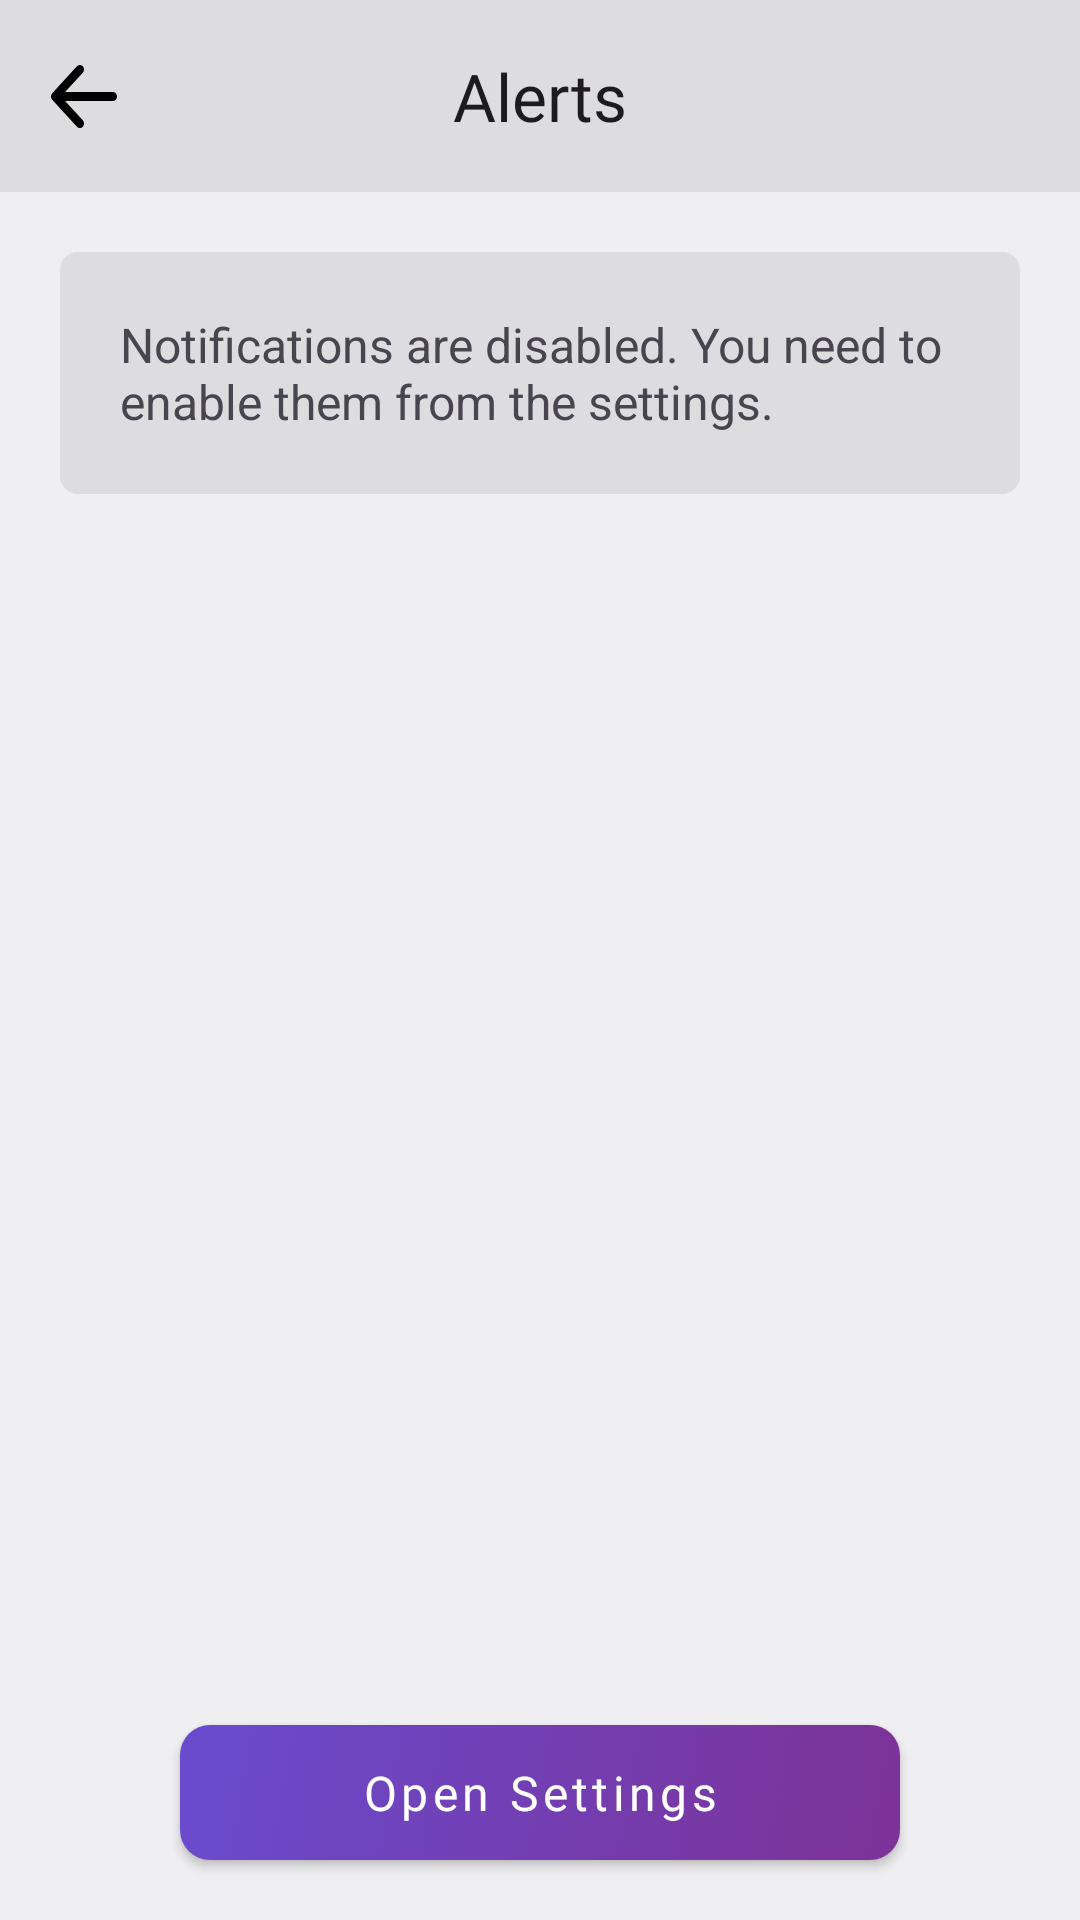

Write the Android layout XML for this screen, with the resource values it uses.
<!-- AndroidManifest.xml: activity theme Theme.BudgetGamer.CleanBottom -->
<!-- res/layout/activity_notifications.xml -->
<?xml version="1.0" encoding="utf-8"?>
<RelativeLayout xmlns:android="http://schemas.android.com/apk/res/android"
    xmlns:app="http://schemas.android.com/apk/res-auto"
    xmlns:tools="http://schemas.android.com/tools"
    android:layout_width="match_parent"
    android:layout_height="match_parent"
    android:background="@color/colorBackground"
    android:fitsSystemWindows="true"
    tools:context=".presentation.activities.NotificationsActivity">

    <com.google.android.material.appbar.MaterialToolbar
        android:id="@+id/notifications_activity_bar"
        style="@style/MyTopAppBar.Back"
        android:layout_alignParentStart="true"
        android:layout_alignParentTop="true"
        android:layout_alignParentEnd="true"
        app:title="@string/alerts" />

    <com.google.android.material.switchmaterial.SwitchMaterial
        android:id="@+id/notifications_activity_all"
        style="@style/MySwitch"
        android:layout_below="@id/notifications_activity_bar"
        android:layout_alignParentStart="true"
        android:layout_alignParentEnd="true"
        android:layout_margin="@dimen/screen_margin"
        android:layout_marginTop="@dimen/screen_margin"
        android:layout_marginBottom="@dimen/screen_margin"
        android:background="@drawable/card_background"
        android:text="@string/enable_notifications"
        android:visibility="gone"
        app:layout_constraintWidth_max="@dimen/max_width" />

    <com.google.android.material.textview.MaterialTextView
        android:id="@+id/notifications_activity_message"
        android:layout_width="wrap_content"
        android:layout_height="wrap_content"
        android:layout_below="@id/notifications_activity_bar"
        android:layout_alignParentStart="true"
        android:layout_alignParentEnd="true"
        android:layout_margin="@dimen/screen_margin"
        android:layout_marginTop="@dimen/screen_margin"
        android:layout_marginBottom="@dimen/screen_margin"
        android:background="@drawable/card_background"
        android:padding="@dimen/screen_margin"
        android:text="@string/notifications_disabled"
        android:textSize="16sp"
        app:layout_constraintWidth_max="@dimen/max_width" />

    <com.google.android.material.button.MaterialButton
        android:id="@+id/notifications_activity_button"
        style="@style/MyButton"
        android:layout_alignParentBottom="true"
        android:layout_centerHorizontal="true"
        android:layout_margin="@dimen/screen_margin"
        android:text="@string/open_settings" />

</RelativeLayout>
<!-- resources referenced by this layout -->
<resources>
  <color name="colorBackground">#EFEFF1</color>
  <dimen name="max_width">400dp</dimen>
  <dimen name="screen_margin">20dp</dimen>
  <!-- drawable card_background (drawable) -->
  <?xml version="1.0" encoding="UTF-8"?>
  <shape xmlns:android="http://schemas.android.com/apk/res/android">
      <solid android:color="@color/colorBackgroundSecondary" />
      <corners android:radius="@dimen/card_corner_radius" />
  </shape>
  <string name="alerts">Alerts</string>
  <string name="enable_notifications">Enable all notifications</string>
  <string name="notifications_disabled">Notifications are disabled. You need to enable them from the settings.</string>
  <string name="open_settings">Open Settings</string>
  <style name="MySwitch">
          <item name="android:layout_width">match_parent</item>
          <item name="android:layout_height">65dp</item>
          <item name="android:paddingStart">@dimen/screen_margin</item>
          <item name="android:paddingEnd">@dimen/screen_margin</item>
          <item name="android:fontFamily">@font/roboto_light</item>
          <item name="android:textSize">16sp</item>
          <item name="android:lines">1</item>
          <item name="android:maxLines">1</item>
          <item name="android:ellipsize">end</item>
      </style>
  <style name="MyTopAppBar.Back">
          <item name="navigationIcon">@drawable/ic_back</item>
      </style>
  <style name="Theme.BudgetGamer.CleanBottom" parent="Theme.BudgetGamer">
          <item name="android:navigationBarColor">@color/colorBackground</item>
      </style>
  <color name="colorBackgroundSecondary">#DDDDDF</color>
  <dimen name="card_corner_radius">6dp</dimen>
  <color name="color_white">#FFFFFF</color>
  <!-- drawable button_gradient (drawable) -->
  <?xml version="1.0" encoding="utf-8"?>
  <selector xmlns:android="http://schemas.android.com/apk/res/android">
      <item android:drawable="@drawable/button_gradient_enabled" android:state_enabled="true" />
      <item android:drawable="@drawable/button_gradient_disabled" android:state_enabled="false" />
  </selector>
  <style name="Theme.BudgetGamer" parent="Theme.Material3.Light.NoActionBar">
          <item name="colorPrimary">@color/color_purple</item>
          <item name="colorAccent">@color/color_indigo</item>
  
          
          <item name="android:navigationBarColor">@color/colorBackgroundSecondary</item>
          <item name="android:statusBarColor">@color/colorBackgroundSecondary</item>
          <item name="android:windowLightStatusBar">true</item>
  
          
          <item name="android:windowBackground">@null</item>
          <item name="android:windowDisablePreview">true</item>
          <item name="windowNoTitle">true</item>
      </style>
  <!-- drawable button_gradient_enabled (drawable) -->
  <?xml version="1.0" encoding="utf-8"?>
  <shape xmlns:android="http://schemas.android.com/apk/res/android">
      <gradient
          android:angle="135"
          android:endColor="@color/color_purple"
          android:startColor="@color/color_indigo" />
      <corners android:radius="10dp" />
  </shape>
  <!-- drawable button_gradient_disabled (drawable) -->
  <?xml version="1.0" encoding="utf-8"?>
  <shape xmlns:android="http://schemas.android.com/apk/res/android">
      <solid android:color="@color/myButtonDisabled" />
      <corners android:radius="10dp" />
  </shape>
  <color name="colorToolbarText">@color/color_black</color>
  <color name="color_purple">#694BCE</color>
  <color name="color_indigo">#7D3297</color>
  <color name="myButtonDisabled">#c5c6c9</color>
  <color name="color_black">#000000</color>
</resources>
